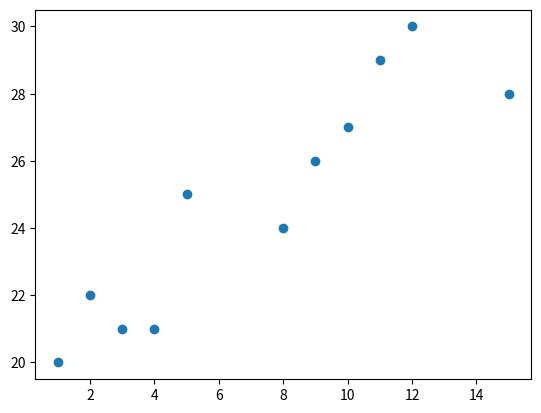

The script that saved this image:
#----------------pyplot----------------
# import matplotlib.pyplot as plt
# import numpy as np
#
# xpoints = np.array([0,6])
# ypoints = np.array([0,250])
#
# plt.plot(xpoints, ypoints)
# plt.show()
########################################
#------------------ploting----------------
# import matplotlib.pyplot as plt
# import numpy as np
#
# xpoints = np.array([1,8])
# ypoints = np.array([3,10])
#
# plt.plot(xpoints, ypoints)
# plt.show()
#########################################
#-----------------markers-------------------
# import matplotlib.pyplot as plt
# import numpy as np
#
# y = np.array([3,8,1,10])
#
# plt.plot(y, marker = 'o')
# plt.show()
#------------------Line---------------------
# import matplotlib.pyplot as plt
# import numpy as np
#
# y = np.array([3,8,1,18])
#
# plt.plot(y, linestyle = 'dotted')
#
# plt.show()
#-------------------Labels------------------
# import numpy as np
# import matplotlib.pyplot as plt
#
# x = np.array([80, 85, 90, 95, 100, 105, 110, 115, 120, 125])
# y = np.array([240, 250, 260, 270, 280, 290, 300, 310, 320, 330])
#
# plt.plot(x, y)
#
# plt.xlabel("Average Pulse")
# plt.ylabel("Calorie Burnage")
#
# plt.show()
#---------------------------------------Grid------------------------------
# import matplotlib.pyplot as plt
# import numpy as np
#
# x = np.array([80, 85, 90, 95, 100, 105, 110, 115, 120, 125])
# y = np.array([240, 250, 260, 270, 280, 290, 300, 310, 320, 330])
#
# plt.title("Sports Watch Data")
# plt.xlabel("Average Pulse")
# plt.ylabel("Calorie Burnage")
#
# plt.plot(x, y)
#
# plt.grid()
#
# plt.show()
#-----------------------Subplot------------------------------------------------
# import matplotlib.pyplot as plt
# import numpy as np
#
# x = np.array([0,1,2,3])
# y = np.array([3,8,1,10])
#
# plt.subplot(1,2,1)
# plt.plot(x, y)
#
# x = np.array([0,1,2,3])
# y = np.array([10,20,30,40])
#
# plt.subplot(1,2,2)
# plt.plot(x, y)
#
# plt.show()
#------------------------Scatter----------------------------------------
import matplotlib.pyplot as plt
import numpy as np

x = np.array([1,2,3,5,4,8,9,10,15,11,12])
y = np.array([20,22,21,25,21,24,26,27,28,29,30])

plt.scatter(x, y)
plt.show()
